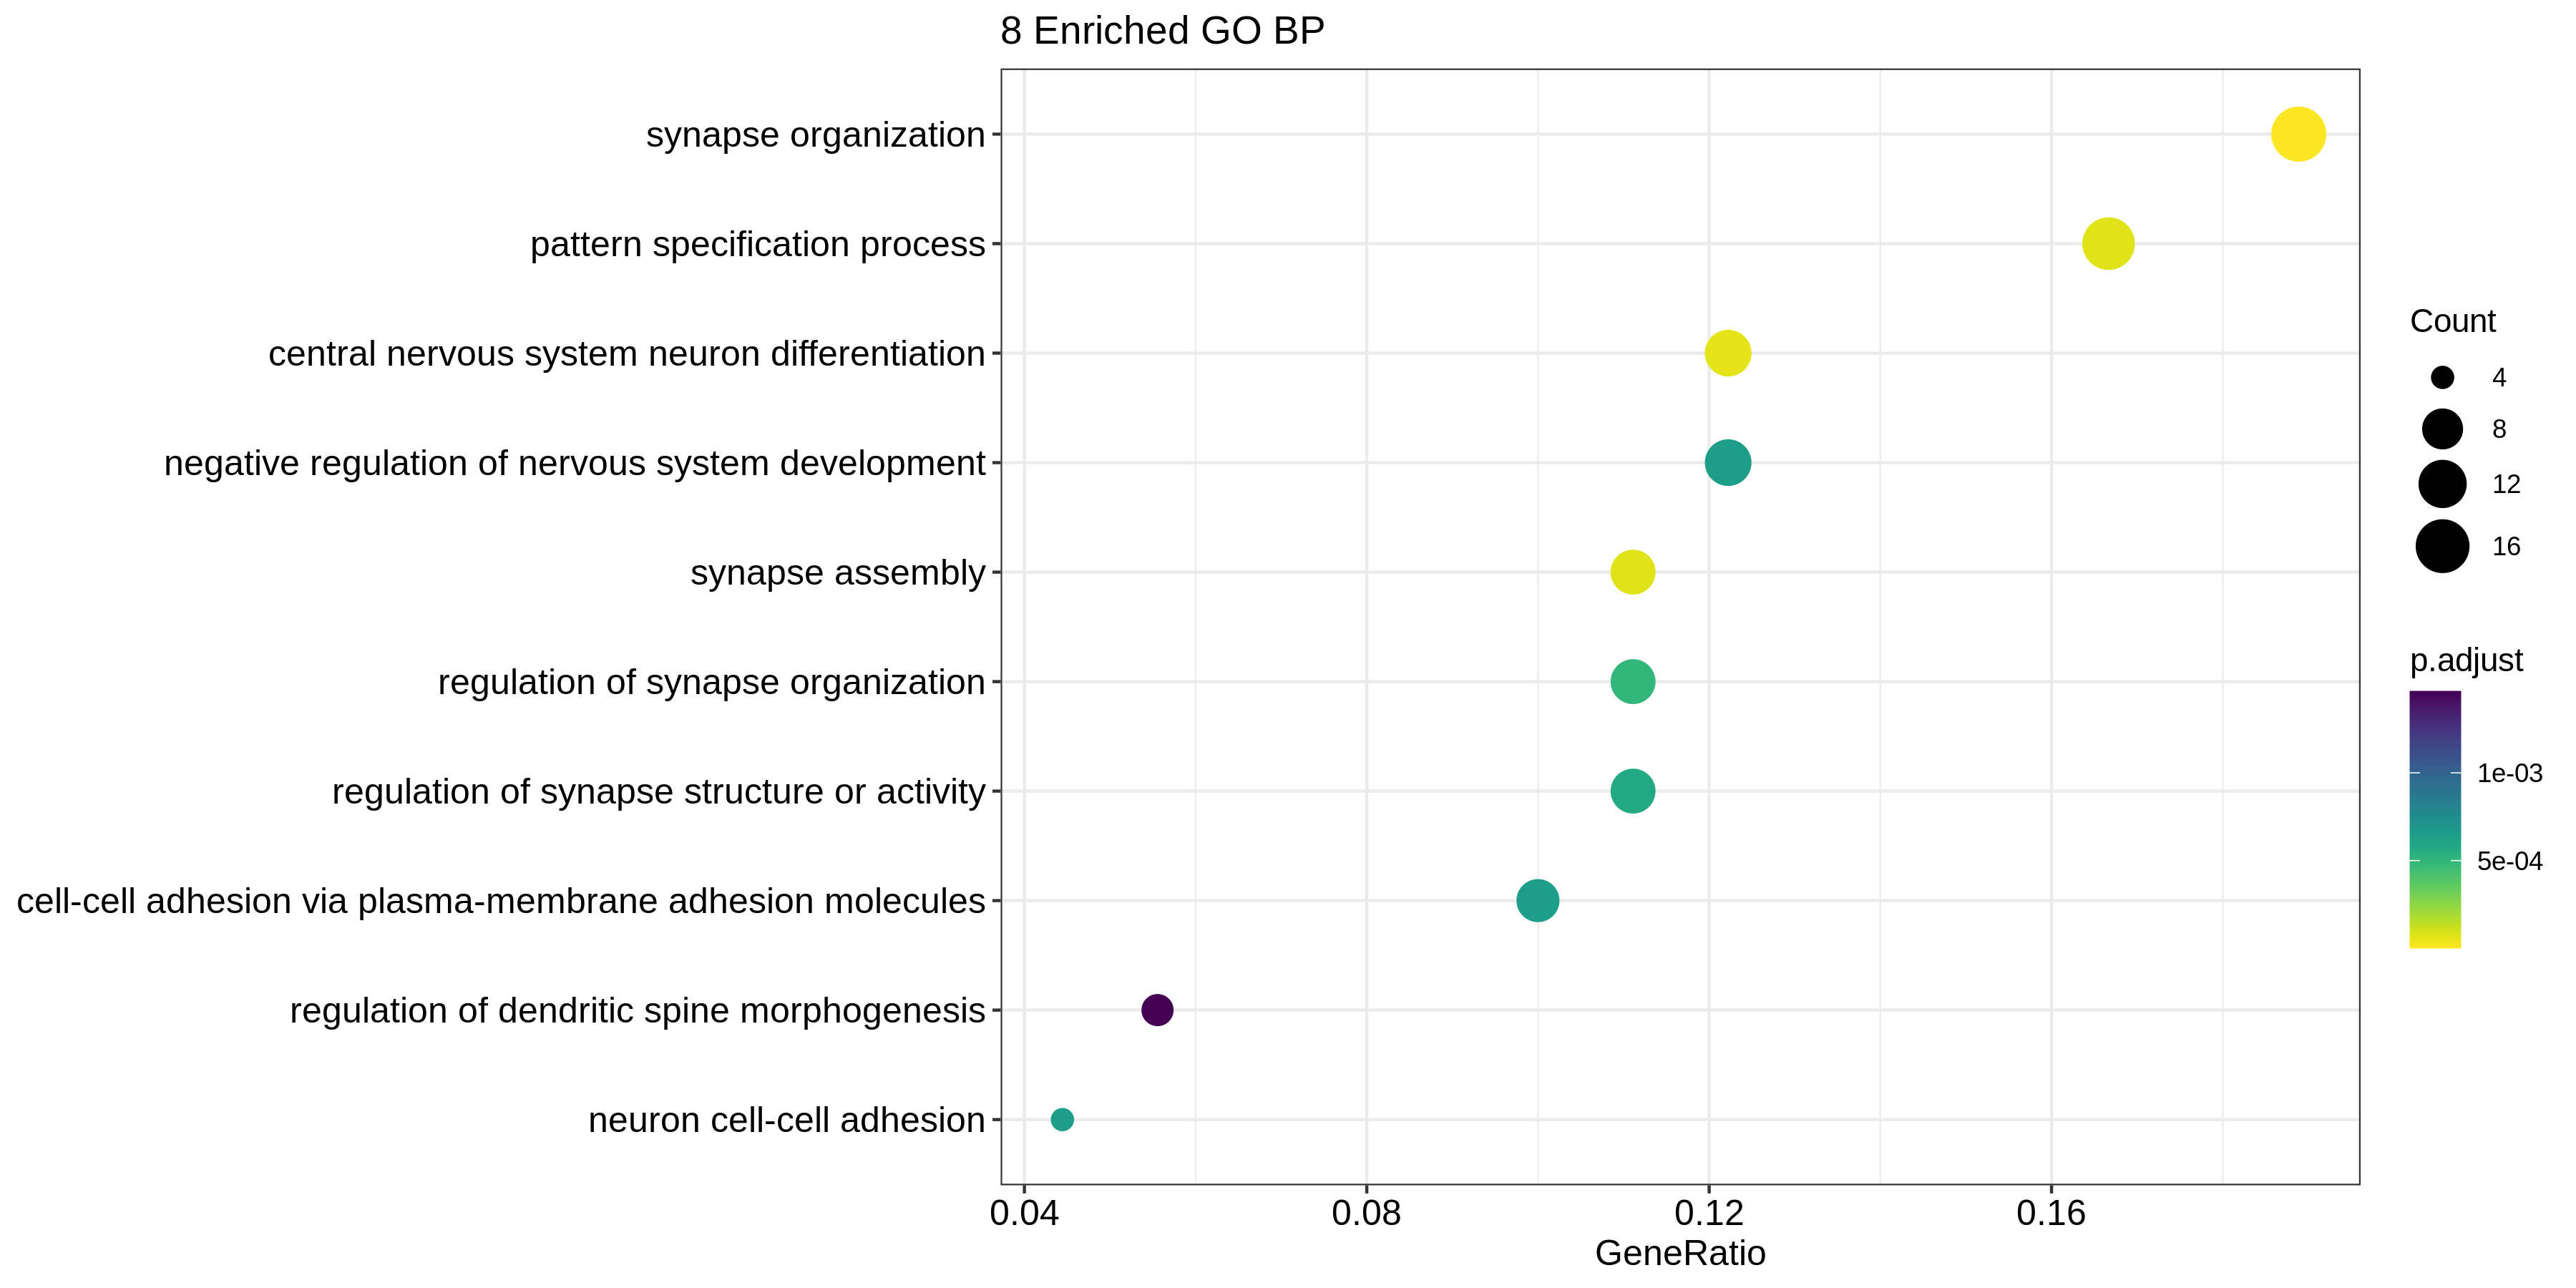

The table this chart was drawn from, first rows:
, ID, Description, GeneRatio, BgRatio, pvalue, p.adjust, qvalue, geneID, Count
GO:0050808, GO:0050808, synapse organization, 17/90, 341/11564, 8.55756648121567e-10, 1.5078432139902e-06, 1.27552780393699e-06, IGSF9B/BSN/DNER/ERBB4/EPHA4/NLGN3/ITPKA/…, 17
GO:0021953, GO:0021953, central nervous system neuron differenti…, 11/90, 168/11564, 6.76590274163808e-08, 5.96076031538315e-05, 5.04237804324185e-05, ERBB4/DRAXIN/EPHA4/NRP2/SFRP2/ROBO2/POU4…, 11
GO:0007416, GO:0007416, synapse assembly, 10/90, 144/11564, 1.60257597418653e-07, 7.16044982831699e-05, 6.05722979681992e-05, BSN/DNER/ERBB4/NLGN3/ADGRL3/LRFN5/ROBO2/…, 10
GO:0007389, GO:0007389, pattern specification process, 15/90, 373/11564, 1.62552777033303e-07, 7.16044982831699e-05, 6.05722979681992e-05, ERBB4/WNT8B/NRP2/FEZF1/SFRP2/LRP2/ROBO2/…, 15
GO:0050807, GO:0050807, regulation of synapse organization, 10/90, 186/11564, 1.70865451526499e-06, 0.0005018, 0.0004245, EPHA4/NLGN3/ITPKA/NRP2/ADGRL3/LRFN5/ROBO…, 10
GO:0050803, GO:0050803, regulation of synapse structure or activ…, 10/90, 192/11564, 2.27729497345514e-06, 0.0005732, 0.0004849, EPHA4/NLGN3/ITPKA/NRP2/ADGRL3/LRFN5/ROBO…, 10
GO:0007158, GO:0007158, neuron cell-cell adhesion, 4/90, 14/11564, 3.23562311529414e-06, 0.0006531, 0.0005525, ASTN1/NLGN3/CNTN4/NLGN1, 4
GO:0098742, GO:0098742, cell-cell adhesion via plasma-membrane a…, 9/90, 158/11564, 3.62752588004829e-06, 0.0006531, 0.0005525, IGSF9B/CNTN4/ADGRL3/LRFN5/CDH6/CDH7/ROBO…, 9
GO:0051961, GO:0051961, negative regulation of nervous system de…, 11/90, 251/11564, 3.70682858311757e-06, 0.0006531, 0.0005525, LINGO1/ERBB4/DRAXIN/EPHA4/NLGN3/NEXMIF/C…, 11
GO:0061001, GO:0061001, regulation of dendritic spine morphogene…, 5/90, 37/11564, 9.14252358072386e-06, 0.001464, 0.001239, EPHA4/NLGN3/ITPKA/SRCIN1/NLGN1, 5
GO:0099175, GO:0099175, regulation of postsynapse organization, 6/90, 82/11564, 4.09208973764432e-05, 0.003795, 0.00321, EPHA4/NLGN3/ITPKA/NRP2/SRCIN1/NLGN1, 6
GO:0031646, GO:0031646, positive regulation of neurological syst…, 5/90, 53/11564, 5.45740109407913e-05, 0.004206, 0.003558, IGSF9B/NLGN3/SOX10/NLGN1/RIMS1, 5
GO:0001764, GO:0001764, neuron migration, 7/90, 133/11564, 7.67996351818173e-05, 0.004564, 0.003861, DNER/ERBB4/ASTN1/NEXMIF/NRP2/FEZF1/ADGRL…, 7
GO:0051963, GO:0051963, regulation of synapse assembly, 6/90, 93/11564, 8.3190050684902e-05, 0.004581, 0.003875, NLGN3/ADGRL3/LRFN5/ROBO2/LRRN1/NLGN1, 6
GO:0048167, GO:0048167, regulation of synaptic plasticity, 7/90, 153/11564, 0.0001845, 0.007425, 0.006281, GRIA1/EPHA4/NLGN3/CNTN4/ITPKA/NLGN1/RIMS…, 7
GO:0106027, GO:0106027, neuron projection organization, 5/90, 69/11564, 0.0001938, 0.007425, 0.006281, EPHA4/NLGN3/ITPKA/SRCIN1/NLGN1, 5
GO:0048532, GO:0048532, anatomical structure arrangement, 3/90, 15/11564, 0.0001939, 0.007425, 0.006281, KCNA2/NRP2/TFAP2A, 3
GO:0060080, GO:0060080, inhibitory postsynaptic potential, 3/90, 16/11564, 0.0002372, 0.008894, 0.007524, IGSF9B/NLGN3/RIMS1, 3
GO:0042391, GO:0042391, regulation of membrane potential, 10/90, 332/11564, 0.0002479, 0.009098, 0.007696, KCNA2/IGSF9B/KCND3/CACNA1E/GRIA1/NLGN3/A…, 10
GO:0060840, GO:0060840, artery development, 5/90, 77/11564, 0.0003245, 0.011, 0.009302, LRP2/MYLK/ROBO2/TFAP2B/GLI3, 5
GO:1905809, GO:1905809, negative regulation of synapse organizat…, 3/90, 18/11564, 0.0003418, 0.01136, 0.009613, NLGN3/ROBO2/NLGN1, 3
GO:0030510, GO:0030510, regulation of BMP signaling pathway, 5/90, 79/11564, 0.0003657, 0.01151, 0.009733, SFRP2/LRP2/TFAP2B/WNT1/SKOR2, 5
GO:0099173, GO:0099173, postsynapse organization, 6/90, 137/11564, 0.0006827, 0.01795, 0.01519, EPHA4/NLGN3/ITPKA/NRP2/SRCIN1/NLGN1, 6
GO:0099560, GO:0099560, synaptic membrane adhesion, 3/90, 23/11564, 0.0007213, 0.01842, 0.01558, IGSF9B/LRFN5/NLGN1, 3
GO:0006935, GO:0006935, chemotaxis, 11/90, 466/11564, 0.0009489, 0.0229, 0.01937, DRAXIN/EPHA4/OXSR1/CNTN4/NRP2/FEZF1/ROBO…, 11
GO:0003148, GO:0003148, outflow tract septum morphogenesis, 3/90, 26/11564, 0.001041, 0.02446, 0.02069, NRP2/LRP2/ROBO2, 3
GO:0099174, GO:0099174, regulation of presynapse organization, 3/90, 28/11564, 0.001297, 0.02893, 0.02448, NLGN3/LRFN5/NLGN1, 3
GO:0071470, GO:0071470, cellular response to osmotic stress, 3/90, 29/11564, 0.001439, 0.03088, 0.02612, OXSR1/MAPK10/MYLK, 3
GO:2000310, GO:2000310, regulation of NMDA receptor activity, 3/90, 30/11564, 0.00159, 0.03257, 0.02755, GRIA1/NLGN3/NLGN1, 3
GO:0034765, GO:0034765, regulation of ion transmembrane transpor…, 9/90, 354/11564, 0.001698, 0.03388, 0.02866, KCNA2/KCND3/CACNA1E/GRIA1/NLGN3/OXSR1/AN…, 9
GO:0060415, GO:0060415, muscle tissue morphogenesis, 4/90, 71/11564, 0.00224, 0.04112, 0.03478, LRP2/MYLK/POU4F1/PAX7, 4
GO:0008589, GO:0008589, regulation of smoothened signaling pathw…, 4/90, 72/11564, 0.002358, 0.0424, 0.03587, SCUBE3/GLI3/ZIC1/SALL3, 4
GO:0021532, GO:0021532, neural tube patterning, 3/90, 35/11564, 0.002492, 0.04305, 0.03641, GLI3/WNT1/PAX7, 3
GO:1990403, GO:1990403, embryonic brain development, 2/90, 10/11564, 0.002588, 0.04385, 0.0371, EN2/WNT1, 2
GO:0045778, GO:0045778, positive regulation of ossification, 4/90, 75/11564, 0.002737, 0.0455, 0.03849, SFRP2/TFAP2A/ZBTB16/GLI3, 4
GO:0002087, GO:0002087, regulation of respiratory gaseous exchan…, 2/90, 11/11564, 0.003148, 0.04925, 0.04166, NLGN3/NLGN1, 2
GO:0099054, GO:0099054, presynapse assembly, 3/90, 38/11564, 0.003158, 0.04925, 0.04166, NLGN3/LRFN5/NLGN1, 3
GO:0031346, GO:0031346, positive regulation of cell projection o…, 8/90, 318/11564, 0.003284, 0.04977, 0.0421, EPHA4/ITPKA/NAV3/ROBO2/ENPP2/NLGN1/WNT1/…, 8
GO:0042472, GO:0042472, inner ear morphogenesis, 4/90, 79/11564, 0.003305, 0.04977, 0.0421, LRIG1/TFAP2A/ZIC1/WNT1, 4
